Dataset: data (GitHub, msorins/ImageSharpening). Classes: blur, sharp.

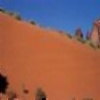
Label: blur

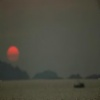
Label: blur

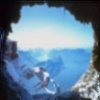
Label: blur

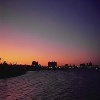
Label: sharp

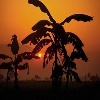
Label: sharp

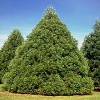
Label: sharp
